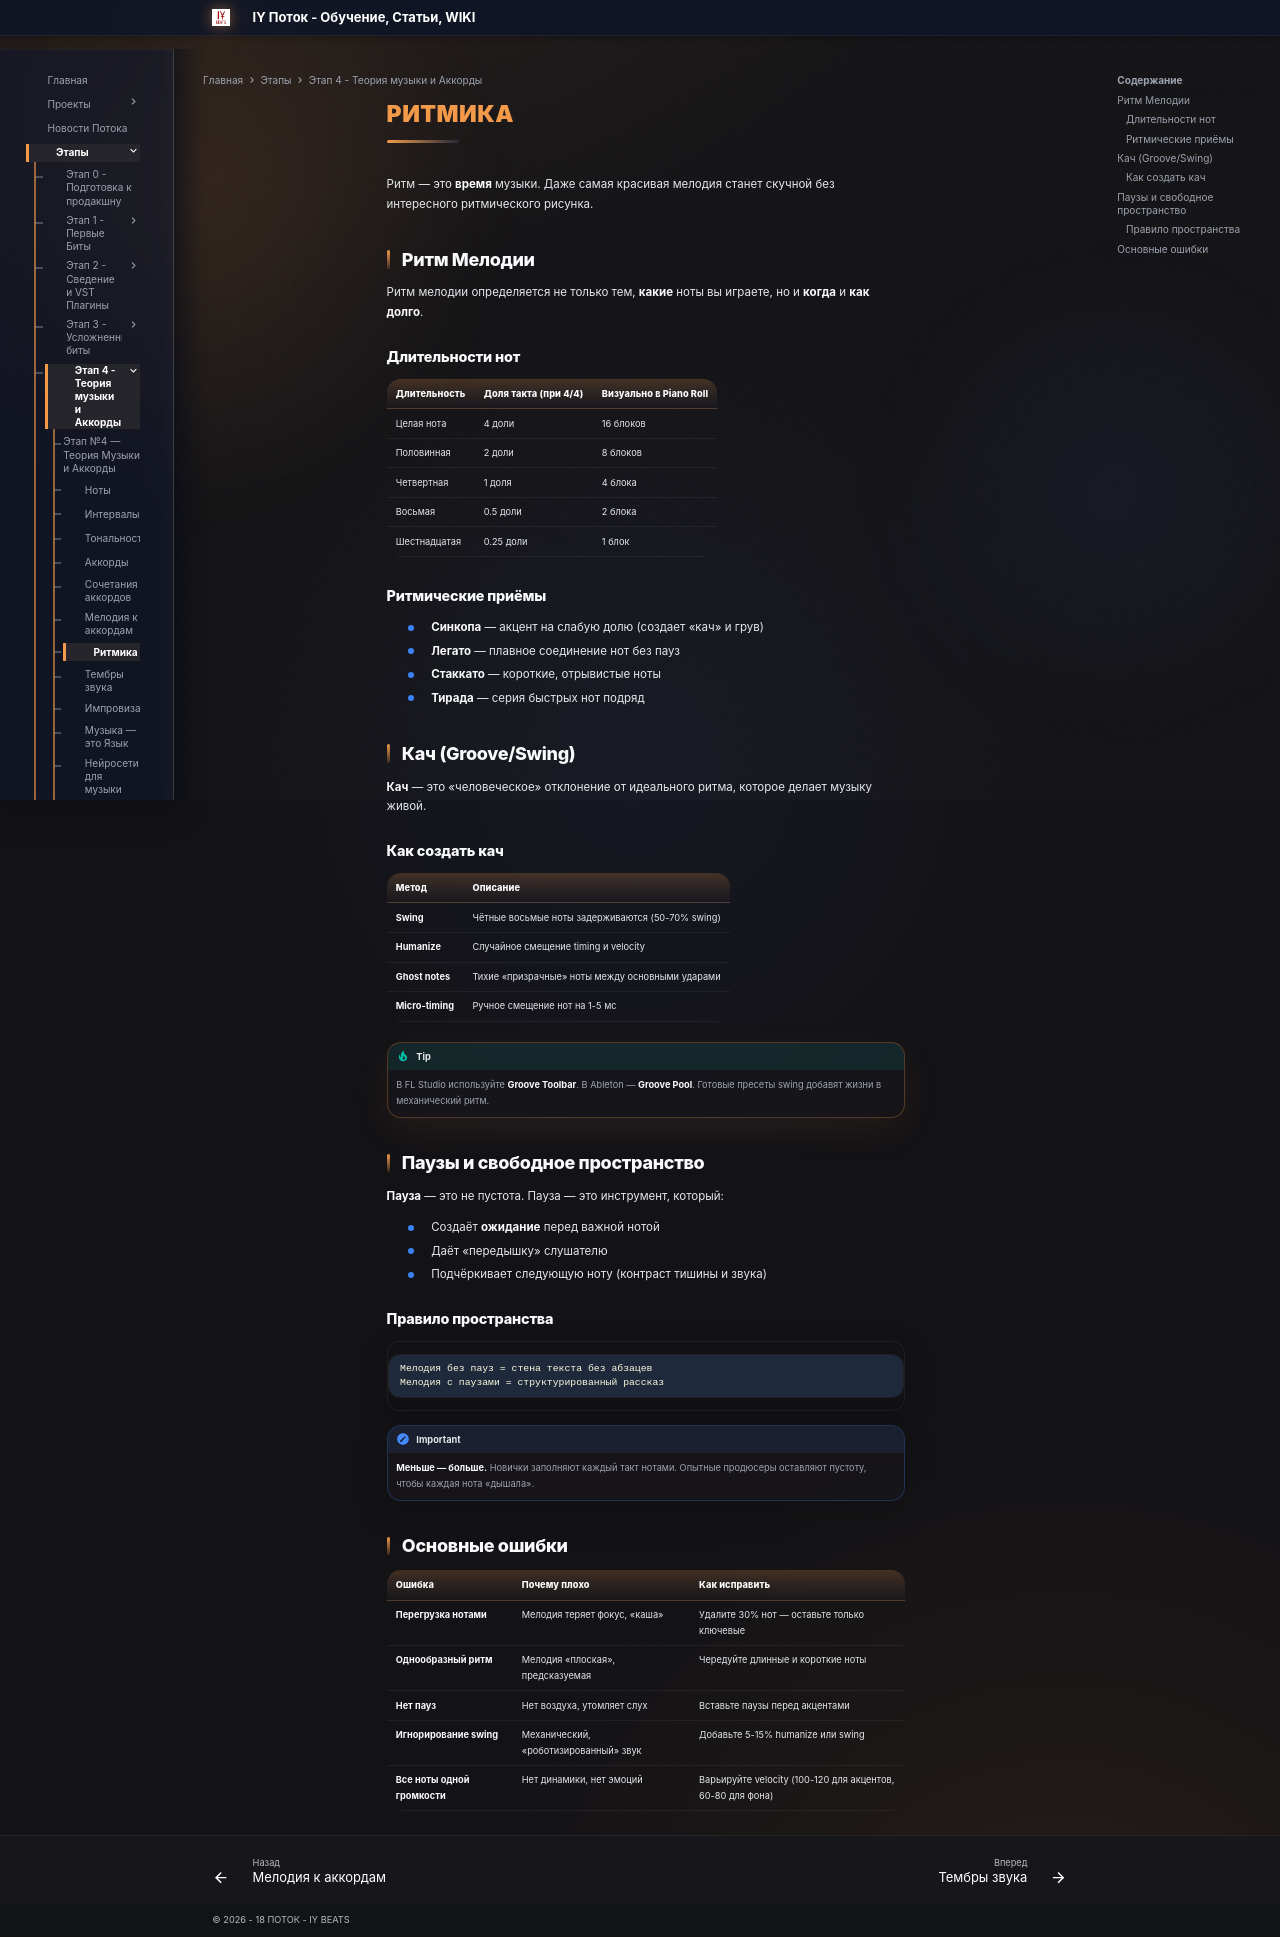

repository: programmcompose/potoksite · page: etap4/ritmika/index.html · generator: mkdocs

# Ритмика

Ритм — это **время** музыки. Даже самая красивая мелодия станет скучной без интересного ритмического рисунка.

## Ритм Мелодии

Ритм мелодии определяется не только тем, **какие** ноты вы играете, но и **когда** и **как долго**.

### Длительности нот

| Длительность | Доля такта (при 4/4) | Визуально в Piano Roll |
|-------------|---------------------|----------------------|
| Целая нота | 4 доли | 16 блоков |
| Половинная | 2 доли | 8 блоков |
| Четвертная | 1 доля | 4 блока |
| Восьмая | 0.5 доли | 2 блока |
| Шестнадцатая | 0.25 доли | 1 блок |

### Ритмические приёмы

- **Синкопа** — акцент на слабую долю (создает «кач» и грув)
- **Легато** — плавное соединение нот без пауз
- **Стаккато** — короткие, отрывистые ноты
- **Тирада** — серия быстрых нот подряд

## Кач (Groove/Swing)

**Кач** — это «человеческое» отклонение от идеального ритма, которое делает музыку живой.

### Как создать кач

| Метод | Описание |
|-------|----------|
| **Swing** | Чётные восьмые ноты задерживаются (50-70% swing) |
| **Humanize** | Случайное смещение timing и velocity |
| **Ghost notes** | Тихие «призрачные» ноты между основными ударами |
| **Micro-timing** | Ручное смещение нот на 1-5 мс |

!!! tip
    В FL Studio используйте **Groove Toolbar**. В Ableton — **Groove Pool**. Готовые пресеты swing добавят жизни в механический ритм.

## Паузы и свободное пространство

**Пауза** — это не пустота. Пауза — это инструмент, который:

- Создаёт **ожидание** перед важной нотой
- Даёт «передышку» слушателю
- Подчёркивает следующую ноту (контраст тишины и звука)

### Правило пространства

```
Мелодия без пауз = стена текста без абзацев
Мелодия с паузами = структурированный рассказ
```

!!! important
    **Меньше — больше.** Новички заполняют каждый такт нотами. Опытные продюсеры оставляют пустоту, чтобы каждая нота «дышала».

## Основные ошибки

| Ошибка | Почему плохо | Как исправить |
|--------|-------------|--------------|
| **Перегрузка нотами** | Мелодия теряет фокус, «каша» | Удалите 30% нот — оставьте только ключевые |
| **Однообразный ритм** | Мелодия «плоская», предсказуемая | Чередуйте длинные и короткие ноты |
| **Нет пауз** | Нет воздуха, утомляет слух | Вставьте паузы перед акцентами |
| **Игнорирование swing** | Механический, «роботизированный» звук | Добавьте 5-15% humanize или swing |
| **Все ноты одной громкости** | Нет динамики, нет эмоций | Варьируйте velocity (100-120 для акцентов, 60-80 для фона) |
